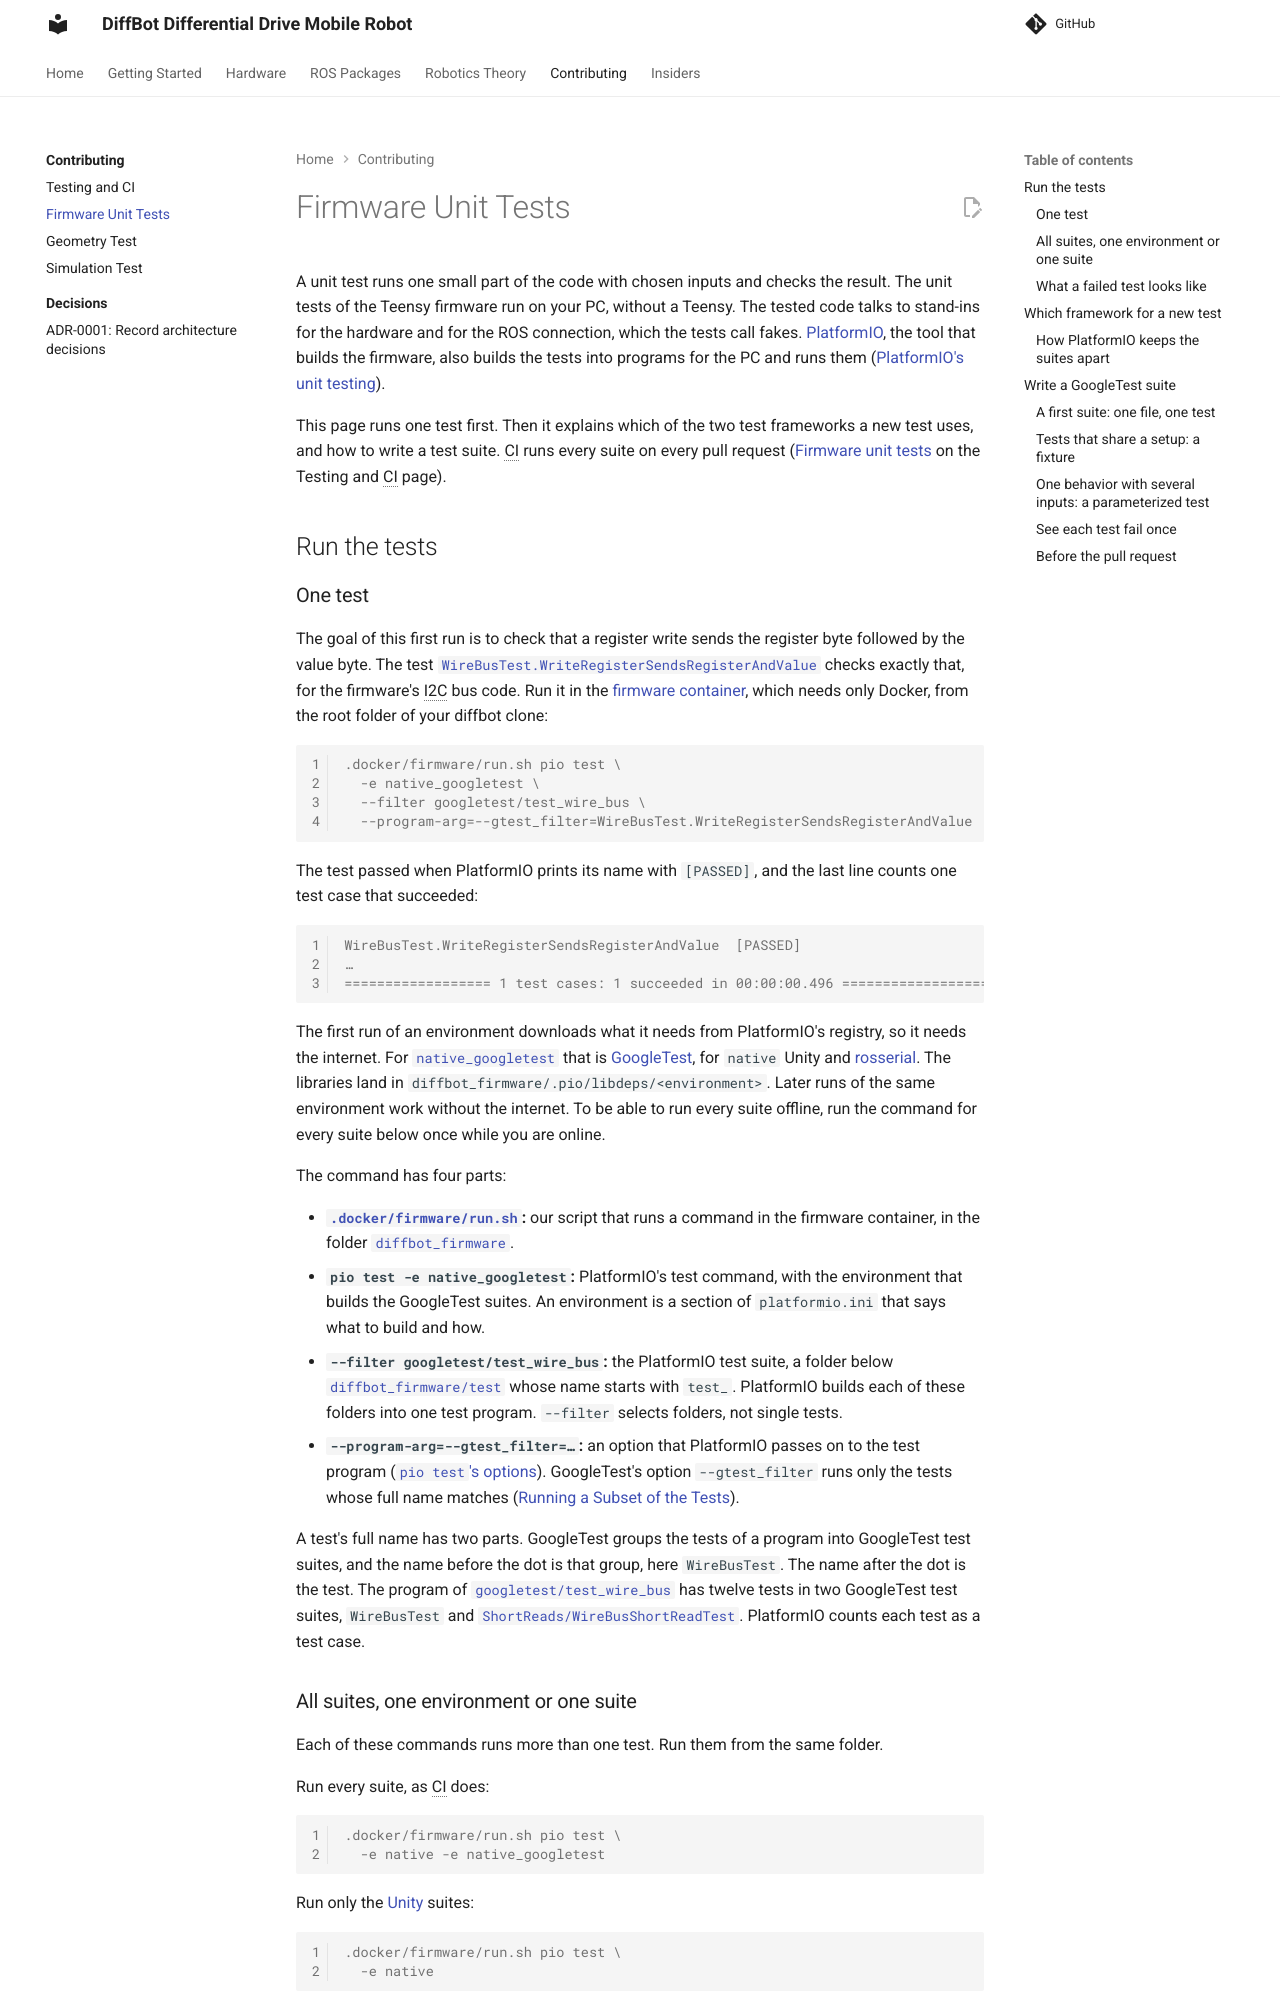

repository: ros-mobile-robots/ros-mobile-robots.github.io · page: development/firmware-unit-tests/index.html · generator: mkdocs

# Firmware Unit Tests

A unit test runs one small part of the code with chosen inputs and checks the result. The unit tests of the Teensy firmware run on your PC, without a Teensy. The tested code talks to stand-ins for the hardware and for the ROS connection, which the tests call fakes. [PlatformIO](https://platformio.org/), the tool that builds the firmware, also builds the tests into programs for the PC and runs them ([PlatformIO's unit testing](https://docs.platformio.org/en/latest/advanced/unit-testing/index.html)).

This page runs one test first. Then it explains which of the two test frameworks a new test uses, and how to write a test suite. CI runs every suite on every pull request ([Firmware unit tests](ci.md#firmware-unit-tests) on the Testing and CI page).

## Run the tests

### One test

The goal of this first run is to check that a register write sends the register byte followed by the value byte. The test [`WireBusTest.WriteRegisterSendsRegisterAndValue`](#tests-that-share-a-setup-a-fixture) checks exactly that, for the firmware's I2C bus code. Run it in the [firmware container](firmware-container.md), which needs only Docker, from the root folder of your diffbot clone:

```console
.docker/firmware/run.sh pio test \
  -e native_googletest \
  --filter googletest/test_wire_bus \
  --program-arg=--gtest_filter=WireBusTest.WriteRegisterSendsRegisterAndValue
```

The test passed when PlatformIO prints its name with `[PASSED]`, and the last line counts one test case that succeeded:

```console
WireBusTest.WriteRegisterSendsRegisterAndValue	[PASSED]
…
================== 1 test cases: 1 succeeded in 00:00:00.496 ==================
```

The first run of an environment downloads what it needs from PlatformIO's registry, so it needs the internet. For [`native_googletest`](#how-platformio-keeps-the-suites-apart) that is [GoogleTest](#which-framework-for-a-new-test), for `native` Unity and [rosserial](../processing_units/teensy-mcu.md#other-boards-such-as-an-arduino). The libraries land in `diffbot_firmware/.pio/libdeps/<environment>`. Later runs of the same environment work without the internet. To be able to run every suite offline, run the command for every suite below once while you are online.

The command has four parts:

- **[`.docker/firmware/run.sh`](firmware-container.md#the-script):** our script that runs a command in the firmware container, in the folder [`diffbot_firmware`](firmware-container.md#the-container).
- **`pio test -e native_googletest`:** PlatformIO's test command, with the environment that builds the GoogleTest suites. An environment is a section of `platformio.ini` that says what to build and how.
- **`--filter googletest/test_wire_bus`:** the PlatformIO test suite, a folder below [`diffbot_firmware/test`]({{ firmware_tests_src_url }}/diffbot_firmware/test) whose name starts with `test_`. PlatformIO builds each of these folders into one test program. `--filter` selects folders, not single tests.
- **`--program-arg=--gtest_filter=…`:** an option that PlatformIO passes on to the test program ([`pio test`'s options](https://docs.platformio.org/en/latest/core/userguide/cmd_test.html)). GoogleTest's option `--gtest_filter` runs only the tests whose full name matches ([Running a Subset of the Tests](https://google.github.io/googletest/advanced.html#running-a-subset-of-the-tests)).

A test's full name has two parts. GoogleTest groups the tests of a program into GoogleTest test suites, and the name before the dot is that group, here `WireBusTest`. The name after the dot is the test. The program of [`googletest/test_wire_bus`](#write-a-googletest-suite) has twelve tests in two GoogleTest test suites, `WireBusTest` and [`ShortReads/WireBusShortReadTest`](#one-behavior-with-several-inputs-a-parameterized-test). PlatformIO counts each test as a test case.
